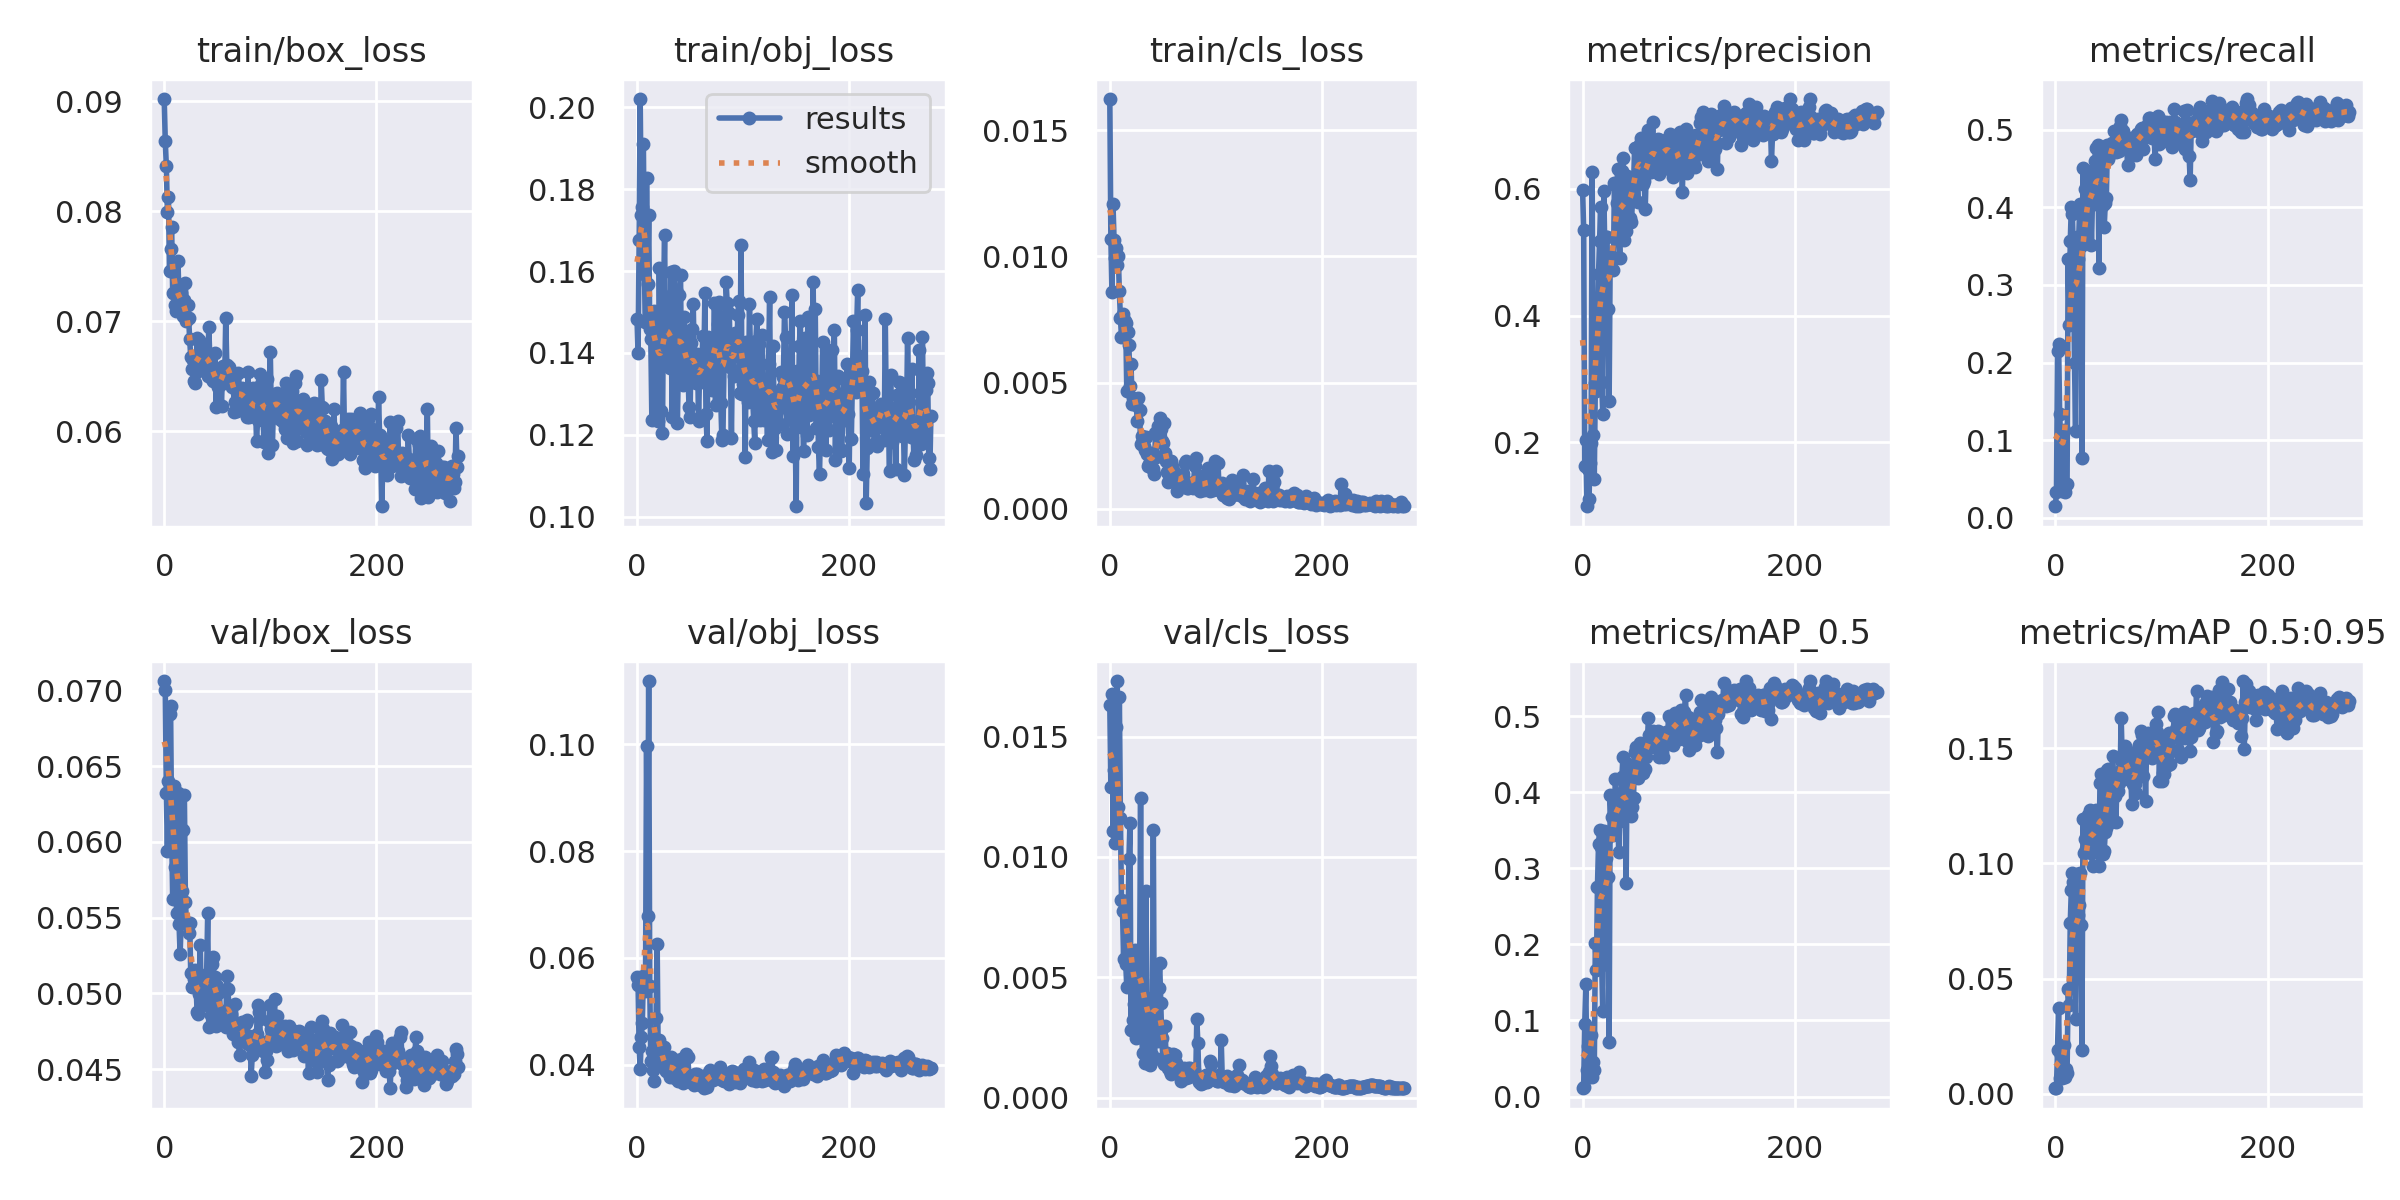

Values plotted in this chart, from the file beside it:
epoch, train/box_loss, train/obj_loss, train/cls_loss, metrics/precision, metrics/recall, metrics/mAP_0.5, metrics/mAP_0.5:0.95, val/box_loss, val/obj_loss, val/cls_loss, x/lr0, x/lr1, x/lr2
0, 0.09022, 0.1483, 0.01623, 0.5976, 0.01462, 0.01086, 0.002481, 0.07063, 0.05649, 0.01629, 0.0793, 0.0023, 0.0023
1, 0.0864, 0.1399, 0.0107, 0.5346, 0.03296, 0.01246, 0.002747, 0.07002, 0.05497, 0.01289, 0.05768, 0.004685, 0.004685
2, 0.08413, 0.1676, 0.00857, 0.1631, 0.2146, 0.09542, 0.01927, 0.06325, 0.0432, 0.01675, 0.03605, 0.007053, 0.007053
3, 0.07994, 0.2021, 0.01206, 0.2044, 0.2243, 0.1486, 0.0374, 0.05942, 0.0391, 0.01108, 0.01441, 0.009406, 0.009406
4, 0.08133, 0.1738, 0.01066, 0.09944, 0.1332, 0.03437, 0.007064, 0.06401, 0.04512, 0.01363, 0.009868, 0.009868, 0.009868
5, 0.0746, 0.1757, 0.009935, 0.1579, 0.09996, 0.06588, 0.01688, 0.06843, 0.04781, 0.01058, 0.009868, 0.009868, 0.009868
6, 0.07657, 0.1912, 0.01032, 0.1101, 0.03429, 0.02586, 0.00688, 0.06896, 0.05657, 0.01538, 0.009835, 0.009835, 0.009835
7, 0.07858, 0.1592, 0.009644, 0.1671, 0.04362, 0.03744, 0.009722, 0.06064, 0.05603, 0.01731, 0.009802, 0.009802, 0.009802
8, 0.07259, 0.1476, 0.01002, 0.1986, 0.113, 0.08073, 0.02107, 0.05625, 0.05381, 0.01206, 0.009769, 0.009769, 0.009769
9, 0.07262, 0.1828, 0.008609, 0.626, 0.03273, 0.02513, 0.007414, 0.06368, 0.09977, 0.01664, 0.009736, 0.009736, 0.009736
10, 0.07151, 0.157, 0.007568, 0.2111, 0.04341, 0.04593, 0.01089, 0.05837, 0.06774, 0.01163, 0.009703, 0.009703, 0.009703
11, 0.07094, 0.1737, 0.006808, 0.1431, 0.04385, 0.03448, 0.009241, 0.05625, 0.1119, 0.008215, 0.00967, 0.00967, 0.00967
12, 0.0733, 0.1457, 0.007709, 0.293, 0.3333, 0.2021, 0.0457, 0.05532, 0.05481, 0.007758, 0.009637, 0.009637, 0.009637
13, 0.07549, 0.1434, 0.007467, 0.2804, 0.2482, 0.1661, 0.03838, 0.06324, 0.04068, 0.005758, 0.009604, 0.009604, 0.009604
14, 0.07171, 0.1237, 0.007439, 0.3709, 0.3561, 0.276, 0.07424, 0.05455, 0.0425, 0.008182, 0.009571, 0.009571, 0.009571
15, 0.0712, 0.1491, 0.00734, 0.4654, 0.4006, 0.3316, 0.08842, 0.05258, 0.0389, 0.005549, 0.009538, 0.009538, 0.009538
16, 0.07255, 0.1502, 0.004675, 0.5178, 0.391, 0.3509, 0.09585, 0.05481, 0.03698, 0.004609, 0.009505, 0.009505, 0.009505
17, 0.0709, 0.1491, 0.006984, 0.5715, 0.3371, 0.3282, 0.09198, 0.05675, 0.04101, 0.005791, 0.009472, 0.009472, 0.009472
18, 0.0705, 0.1497, 0.006476, 0.2946, 0.1993, 0.1732, 0.05266, 0.06078, 0.04868, 0.009915, 0.009439, 0.009439, 0.009439
19, 0.07192, 0.1318, 0.004843, 0.2448, 0.1119, 0.1118, 0.03241, 0.06313, 0.0625, 0.01139, 0.009406, 0.009406, 0.009406
20, 0.07347, 0.1234, 0.005743, 0.5957, 0.362, 0.3491, 0.0955, 0.05602, 0.04044, 0.002812, 0.009373, 0.009373, 0.009373
21, 0.07, 0.1608, 0.004163, 0.4941, 0.3334, 0.2837, 0.07777, 0.05471, 0.04459, 0.005297, 0.00934, 0.00934, 0.00934
22, 0.07146, 0.1376, 0.004377, 0.523, 0.362, 0.3141, 0.08183, 0.05467, 0.03994, 0.003224, 0.009307, 0.009307, 0.009307
23, 0.07033, 0.1258, 0.004252, 0.524, 0.4048, 0.34, 0.09581, 0.05396, 0.04013, 0.00389, 0.009274, 0.009274, 0.009274
24, 0.0684, 0.1205, 0.004319, 0.411, 0.3504, 0.2886, 0.07333, 0.05462, 0.04105, 0.006136, 0.009241, 0.009241, 0.009241
25, 0.06676, 0.1539, 0.004101, 0.2652, 0.07694, 0.07116, 0.01916, 0.05135, 0.0432, 0.00248, 0.009208, 0.009208, 0.009208
26, 0.06564, 0.1689, 0.003496, 0.4953, 0.4513, 0.3971, 0.1194, 0.05042, 0.03907, 0.00544, 0.009175, 0.009175, 0.009175
27, 0.0665, 0.139, 0.00437, 0.482, 0.3619, 0.3497, 0.1043, 0.05142, 0.03881, 0.004858, 0.009142, 0.009142, 0.009142
28, 0.0646, 0.1481, 0.003899, 0.492, 0.4233, 0.3673, 0.1104, 0.05097, 0.04008, 0.004128, 0.009109, 0.009109, 0.009109
29, 0.06441, 0.1448, 0.00258, 0.4716, 0.3617, 0.3434, 0.1064, 0.05153, 0.03899, 0.01245, 0.009076, 0.009076, 0.009076
30, 0.06569, 0.1459, 0.002898, 0.6095, 0.4467, 0.3863, 0.1056, 0.05054, 0.03841, 0.002526, 0.009043, 0.009043, 0.009043
31, 0.06851, 0.1363, 0.002725, 0.6058, 0.4438, 0.4174, 0.1209, 0.04879, 0.03763, 0.001837, 0.00901, 0.00901, 0.00901
32, 0.06553, 0.1599, 0.002505, 0.5777, 0.4161, 0.3744, 0.1131, 0.04864, 0.04142, 0.003543, 0.008977, 0.008977, 0.008977
33, 0.06831, 0.1245, 0.002311, 0.6312, 0.4177, 0.3976, 0.1229, 0.04999, 0.04036, 0.001455, 0.008944, 0.008944, 0.008944
34, 0.06671, 0.1401, 0.002854, 0.5273, 0.3515, 0.3211, 0.1045, 0.05317, 0.04108, 0.008577, 0.008911, 0.008911, 0.008911
35, 0.06748, 0.1601, 0.002179, 0.4906, 0.4146, 0.3629, 0.09864, 0.04914, 0.03865, 0.004152, 0.008878, 0.008878, 0.008878
36, 0.06746, 0.1358, 0.001693, 0.5441, 0.4049, 0.386, 0.1127, 0.04987, 0.03749, 0.003801, 0.008845, 0.008845, 0.008845
37, 0.06589, 0.1555, 0.001779, 0.6275, 0.4604, 0.4202, 0.1195, 0.04976, 0.03963, 0.001411, 0.008812, 0.008812, 0.008812
38, 0.06749, 0.123, 0.002072, 0.6479, 0.4763, 0.4464, 0.1231, 0.04938, 0.03756, 0.001365, 0.008779, 0.008779, 0.008779
39, 0.06667, 0.1365, 0.002198, 0.5191, 0.4319, 0.3913, 0.1122, 0.0507, 0.03685, 0.002345, 0.008746, 0.008746, 0.008746
40, 0.06627, 0.1541, 0.001632, 0.5787, 0.4801, 0.4, 0.1097, 0.05131, 0.03915, 0.001774, 0.008713, 0.008713, 0.008713
41, 0.06504, 0.1591, 0.001562, 0.5335, 0.3225, 0.2811, 0.09883, 0.05534, 0.04099, 0.01112, 0.00868, 0.00868, 0.00868
42, 0.06954, 0.1336, 0.001375, 0.6193, 0.4642, 0.4357, 0.1347, 0.04775, 0.03683, 0.001606, 0.008647, 0.008647, 0.008647
43, 0.06666, 0.1321, 0.003015, 0.6119, 0.4728, 0.4375, 0.1386, 0.0512, 0.03658, 0.0027, 0.008614, 0.008614, 0.008614
44, 0.06559, 0.1487, 0.002069, 0.5778, 0.4634, 0.4134, 0.1238, 0.0486, 0.03739, 0.002676, 0.008581, 0.008581, 0.008581
45, 0.06476, 0.1422, 0.003286, 0.5541, 0.4025, 0.3774, 0.1042, 0.05196, 0.04143, 0.002364, 0.008548, 0.008548, 0.008548
46, 0.06455, 0.1373, 0.002901, 0.5474, 0.3747, 0.3688, 0.1053, 0.05239, 0.04193, 0.00455, 0.008515, 0.008515, 0.008515
47, 0.06561, 0.1454, 0.003608, 0.5814, 0.4055, 0.3811, 0.1136, 0.05066, 0.0375, 0.005605, 0.008482, 0.008482, 0.008482
48, 0.06715, 0.1362, 0.003145, 0.6047, 0.4117, 0.393, 0.1153, 0.05109, 0.04144, 0.003949, 0.008449, 0.008449, 0.008449
49, 0.06224, 0.1267, 0.002696, 0.6635, 0.4811, 0.4531, 0.1404, 0.04788, 0.03705, 0.002472, 0.008416, 0.008416, 0.008416
50, 0.06521, 0.1245, 0.002604, 0.6642, 0.4629, 0.4592, 0.1411, 0.0505, 0.03671, 0.001646, 0.008383, 0.008383, 0.008383
51, 0.064, 0.1424, 0.003393, 0.6175, 0.4793, 0.4357, 0.1359, 0.05001, 0.03775, 0.001387, 0.00835, 0.00835, 0.00835
52, 0.0642, 0.1458, 0.002211, 0.5787, 0.4696, 0.4191, 0.1181, 0.05007, 0.0378, 0.002968, 0.008317, 0.008317, 0.008317
53, 0.06492, 0.152, 0.001907, 0.6606, 0.4832, 0.4614, 0.1389, 0.04864, 0.03666, 0.001674, 0.008284, 0.008284, 0.008284
54, 0.06236, 0.1369, 0.001437, 0.67, 0.4735, 0.465, 0.1463, 0.04795, 0.03624, 0.001851, 0.008251, 0.008251, 0.008251
55, 0.06592, 0.1329, 0.001063, 0.6794, 0.4985, 0.4631, 0.1358, 0.04835, 0.03819, 0.001213, 0.008218, 0.008218, 0.008218
56, 0.06436, 0.1326, 0.00132, 0.6522, 0.4753, 0.4526, 0.1292, 0.048, 0.03645, 0.00123, 0.008185, 0.008185, 0.008185
57, 0.06472, 0.1397, 0.001893, 0.6066, 0.4719, 0.4261, 0.118, 0.04884, 0.0383, 0.001105, 0.008152, 0.008152, 0.008152
58, 0.07028, 0.1234, 0.001893, 0.6121, 0.4962, 0.4546, 0.1349, 0.04779, 0.03697, 0.0009769, 0.008119, 0.008119, 0.008119
59, 0.06605, 0.1357, 0.00171, 0.5673, 0.4814, 0.4301, 0.1313, 0.05116, 0.03612, 0.001319, 0.008086, 0.008086, 0.008086
... 218 more rows
